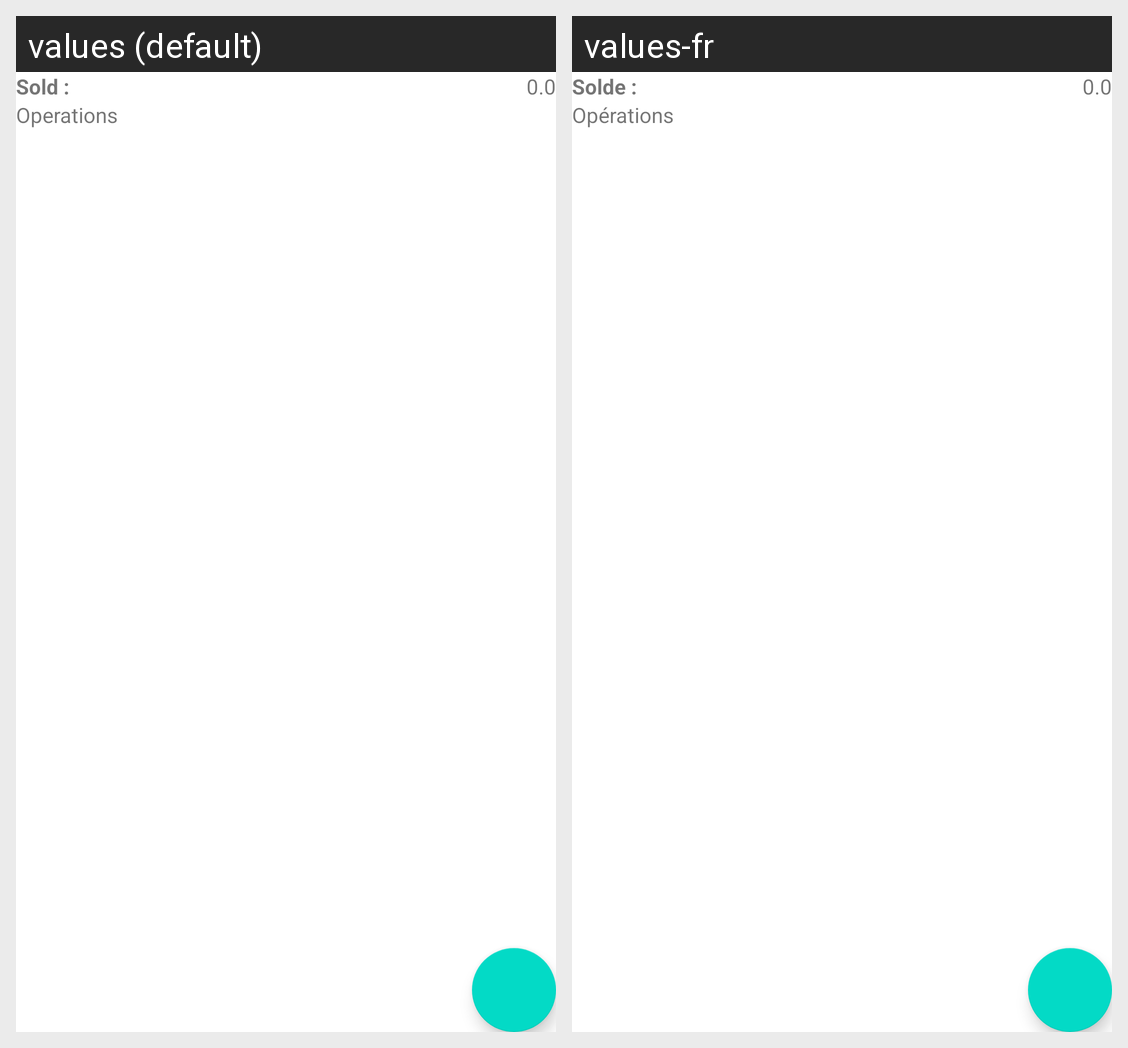

This grid shows one Android layout under two languages. Give, for every string resource on the screen, its name, the default text and each shown locale's text.
Android screen res/layout/fragment_account.xml rendered under 2 locales, left to right: values (default), values-fr. Device: Nexus 5 (rendered at 1080×1920; each locale shown at half size, 540×960, under a caption strip naming it); theme Theme.MaterialComponents.DayNight.NoActionBar.
Strings drawn on this screen, with the default value and each locale's value (text and hints the layout hard-codes, and strings that could not be matched under every locale, appear in the picture but are not listed):

consult_textview_sold_title
  values: Sold :
  values-fr: Solde :

consult_textview_sold
  values: 0.0
  values-fr: 0.0

consult_textview_operations
  values: Operations
  values-fr: Opérations
